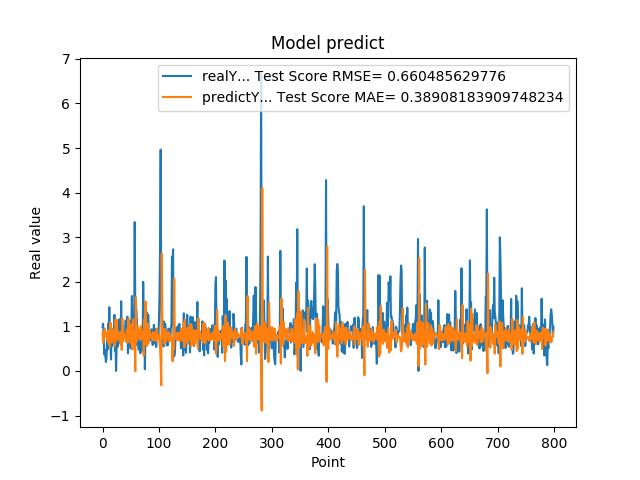

The file beside this chart, header and first rows:
9.919999999999999929e-01, 8.423884506497835156e-01
1.059000000000000163e+00, 6.371645612002750925e-01
7.249999999999999778e-01, 7.232497669185555811e-01
3.729999999999999982e-01, 8.998808866773699844e-01
4.760000000000000342e-01, 9.531381726277451394e-01
3.420000000000000262e-01, 7.735547377622015164e-01
2.019999999999999851e-01, 8.603064069609902553e-01
2.839999999999999747e-01, 8.582989777359006922e-01
7.440000000000001057e-01, 7.708475692277955149e-01
4.850000000000000422e-01, 6.760163448032791011e-01
1.064000000000000057e+00, 9.031574636471974005e-01
8.299999999999999600e-01, 6.086675217655990178e-01
1.429000000000000048e+00, 8.499324093722998574e-01
6.959999999999999520e-01, 5.450236194327212624e-01
5.949999999999999734e-01, 1.084464057892587707e+00
2.570000000000000062e-01, 8.385632421474212839e-01
8.960000000000000187e-01, 9.554504349980198485e-01
5.660000000000000586e-01, 6.315132353162931089e-01
6.400000000000000133e-01, 9.149859385203271689e-01
8.569999999999999840e-01, 7.911109878896314118e-01
6.390000000000000124e-01, 7.110738083173913093e-01
1.258000000000000007e+00, 8.605415955223101321e-01
4.509999999999999565e-01, 5.687805055577030977e-01
6.320000000000000062e-01, 1.153909507871047291e+00
0.000000000000000000e+00, 7.521739006640409952e-01
5.889999999999999680e-01, 1.147397014323151998e+00
7.800000000000000266e-01, 6.913728635222189389e-01
5.500000000000000444e-01, 7.325581193561635507e-01
6.790000000000000480e-01, 8.800652009603610049e-01
7.809999999999999165e-01, 7.681763327429972366e-01
1.159000000000000030e+00, 7.502429473433306351e-01
8.719999999999999973e-01, 6.291116419050413189e-01
6.049999999999999822e-01, 8.670830893895610236e-01
1.564999999999999947e+00, 8.840921471969001022e-01
6.540000000000000258e-01, 4.703176517150493563e-01
1.019000000000000128e+00, 1.178306502656496280e+00
7.359999999999999876e-01, 6.528017837998341122e-01
7.570000000000000062e-01, 8.778240053878199056e-01
8.809999999999998943e-01, 7.713945272935127662e-01
8.850000000000000089e-01, 7.278530780898303520e-01
8.079999999999999405e-01, 7.608971760681372265e-01
1.129999999999999893e+00, 7.944591370088890381e-01
7.399999999999999911e-01, 6.457535596482827378e-01
9.270000000000000462e-01, 9.222019336329039252e-01
1.217999999999999972e+00, 7.058826904825323822e-01
3.989999999999999658e-01, 6.420306801382098527e-01
6.109999999999999876e-01, 1.168169602469348867e+00
7.900000000000000355e-01, 7.421051170725846413e-01
6.400000000000000133e-01, 7.329201875796400589e-01
1.116999999999999993e+00, 8.338353436483080250e-01
5.030000000000000027e-01, 6.157904217310824491e-01
9.549999999999998490e-01, 1.051009979783049664e+00
1.681000000000000050e+00, 6.476410949209707724e-01
7.800000000000000266e-01, 4.832025429525229065e-01
1.058000000000000052e+00, 1.157167426588616932e+00
1.007000000000000117e+00, 6.658322190439684984e-01
8.990000000000000213e-01, 7.668194182897954958e-01
3.339999999999999858e+00, 7.968399004554976850e-01
1.388000000000000123e+00, -4.495338756989904552e-03
1.530000000000000027e+00, 1.651652425456572315e+00
1.328000000000000069e+00, 6.497269557399848461e-01
... 739 more rows
